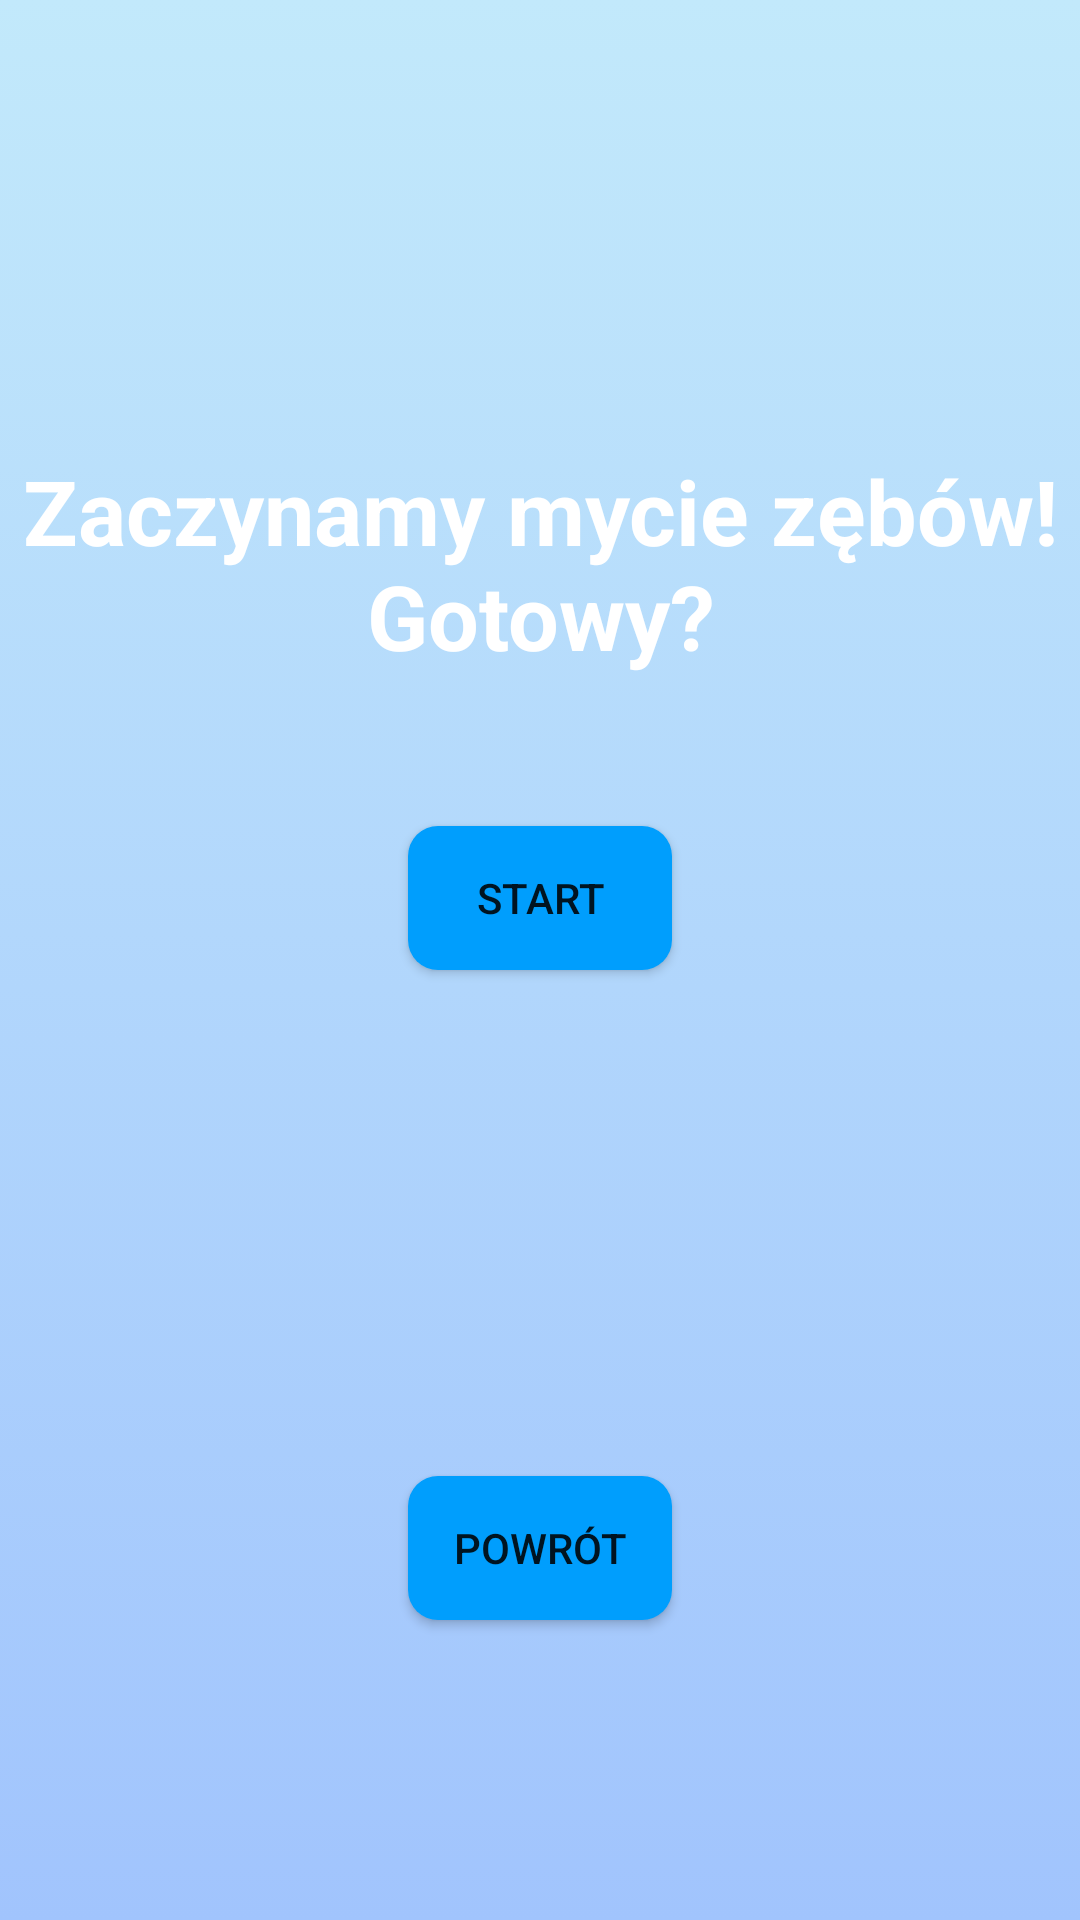

Android layout source for this screen:
<!-- AndroidManifest.xml: application theme Theme.CzysteZąbki -->
<!-- res/layout/activity_zaczynamy_mycie.xml -->
<?xml version="1.0" encoding="utf-8"?>
<androidx.constraintlayout.widget.ConstraintLayout xmlns:android="http://schemas.android.com/apk/res/android"
    xmlns:app="http://schemas.android.com/apk/res-auto"
    xmlns:tools="http://schemas.android.com/tools"
    android:layout_width="match_parent"
    android:layout_height="match_parent"
    android:background="@drawable/tlo"
    tools:context=".ZaczynamyMycie">

    <TextView
        android:id="@+id/txtZaczynamy"
        android:layout_width="wrap_content"
        android:layout_height="wrap_content"
        android:layout_marginTop="150dp"
        android:text="Zaczynamy mycie zębów! Gotowy?"
        android:textStyle="bold"
        android:textColor="#FFF"
        android:textAlignment="center"
        android:textSize="30dp"
        app:layout_constraintEnd_toEndOf="parent"
        app:layout_constraintStart_toStartOf="parent"
        app:layout_constraintTop_toTopOf="parent" />

    <Button
        android:id="@+id/btnStart"
        android:layout_width="wrap_content"
        android:layout_height="wrap_content"
        android:layout_marginTop="50dp"
        android:text="START"
        android:background="@drawable/przyciski"
        android:textAlignment="center"
        app:layout_constraintEnd_toEndOf="parent"
        app:layout_constraintStart_toStartOf="parent"
        app:layout_constraintTop_toBottomOf="@+id/txtZaczynamy" />

    <Button
        android:id="@+id/buttonpowrot"
        android:layout_width="wrap_content"
        android:layout_height="wrap_content"
        android:layout_marginBottom="100dp"
        android:background="@drawable/przyciski"
        android:text="powrót"
        app:layout_constraintBottom_toBottomOf="parent"
        app:layout_constraintEnd_toEndOf="parent"
        app:layout_constraintStart_toStartOf="parent" />
</androidx.constraintlayout.widget.ConstraintLayout>
<!-- resources referenced by this layout -->
<resources>
  <!-- drawable przyciski (drawable) -->
  <?xml version="1.0" encoding="utf-8"?>
  <shape xmlns:android="http://schemas.android.com/apk/res/android"
      android:shape="rectangle" android:padding="10dp">
      <solid android:color="#009efd"/>
      <corners android:radius="10dp"/>
  </shape>
  <!-- drawable tlo (drawable) -->
  <?xml version="1.0" encoding="utf-8"?>
  <selector xmlns:android="http://schemas.android.com/apk/res/android">
  
      <item>
          <shape>
              <gradient android:angle="90"
                  android:startColor="#a1c4fd"
                  android:endColor="#c2e9fb"
                  android:type="linear"/>
          </shape>
      </item>
  </selector>
  <style name="Theme.CzysteZąbki" parent="Theme.MaterialComponents.DayNight.DarkActionBar">
          
          <item name="colorPrimary">@color/purple_500</item>
          <item name="colorPrimaryVariant">@color/purple_700</item>
          <item name="colorOnPrimary">@color/white</item>
          
          <item name="colorSecondary">@color/teal_200</item>
          <item name="colorSecondaryVariant">@color/teal_700</item>
          <item name="colorOnSecondary">@color/black</item>
          
          <item name="android:statusBarColor" tools:targetApi="l">?attr/colorPrimaryVariant</item>
          
      </style>
  <!-- not gathered from this repository: default colours our renderer supplied (Android Studio template values) -->
  <color name="purple_500">#FF6200EE</color>
  <color name="purple_700">#FF3700B3</color>
  <color name="teal_200">#FF03DAC5</color>
  <color name="teal_700">#FF018786</color>
  <color name="black">#FF000000</color>
  <color name="white">#FFFFFFFF</color>
</resources>
